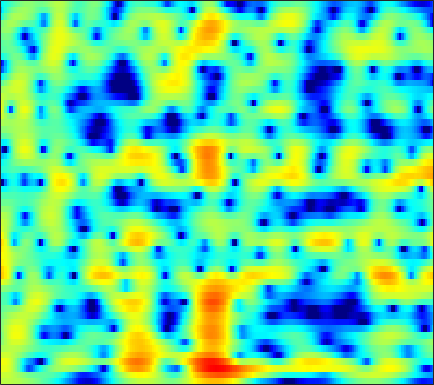

The file beside this chart, header and first rows:
2.2686, 2.279, 2.27, 2.2308, 2.1822, 2.0939, 1.9779, 1.8757, 1.7188, 1.5391, 1.335, 1.1658, 0.92144, 0.6576, 0.44604, 0.13921, -0.19235, -0.45686, -0.8374, -1.2465, -1.6915, -2.0504, -2.5695, -3.1374
2.793, 2.8, 2.74, 2.603, 2.451, 2.189, 1.864, 1.586, 1.18, 0.7525, 0.3256, 0.0198, -0.3499, -0.6555, -0.8391, -1.018, -1.129, -1.18, -1.225, -1.265, -1.321, -1.388, -1.526, -1.735
3.883, 3.957, 3.848, 3.5, 3.08, 2.294, 1.23, 0.2276, -1.414, -3.457, -5.968, -8.149, -11.04, -12.24, -11.37, -9.333, -7.404, -6.173, -4.766, -3.553, -2.484, -1.759, -0.8954, -0.1602
4.238, 4.302, 4.173, 3.798, 3.35, 2.523, 1.422, 0.4162, -1.163, -2.965, -4.878, -6.25, -7.781, -8.917, -9.681, -11.01, -13.3, -16.42, -26.5, -19.28, -11.63, -8.247, -5.046, -2.709
2.782, 2.878, 2.897, 2.787, 2.619, 2.284, 1.833, 1.43, 0.824, 0.1604, -0.5329, -1.056, -1.744, -2.41, -2.893, -3.489, -3.992, -4.275, -4.473, -4.395, -4.03, -3.601, -2.898, -2.132
1.263, 1.562, 1.885, 2.109, 2.208, 2.249, 2.185, 2.075, 1.848, 1.542, 1.172, 0.8621, 0.4114, -0.06885, -0.4372, -0.9196, -1.369, -1.674, -2.028, -2.301, -2.492, -2.582, -2.631, -2.609
-0.01062, 0.7593, 1.629, 2.31, 2.7, 3.065, 3.263, 3.303, 3.22, 2.986, 2.61, 2.24, 1.637, 0.9149, 0.3064, -0.5769, -1.509, -2.208, -3.098, -3.877, -4.503, -4.857, -5.195, -5.429
-0.7722, 0.4841, 1.823, 2.837, 3.419, 3.975, 4.298, 4.395, 4.335, 4.059, 3.563, 3.038, 2.123, 0.9421, -0.146, -1.926, -4.161, -6.201, -9.476, -13.01, -14.49, -13.49, -11.61, -10.36
-0.03246, 0.8504, 1.872, 2.705, 3.207, 3.707, 4.012, 4.113, 4.077, 3.841, 3.394, 2.911, 2.066, 0.9698, -0.03225, -1.626, -3.532, -5.144, -7.394, -9.262, -10.09, -9.997, -9.477, -9.004
-0.03562, 0.5572, 1.272, 1.886, 2.278, 2.692, 2.978, 3.108, 3.165, 3.085, 2.866, 2.607, 2.128, 1.505, 0.9566, 0.1353, -0.7694, -1.478, -2.417, -3.293, -4.075, -4.589, -5.21, -5.758
-0.697, -0.1912, 0.4077, 0.9154, 1.237, 1.598, 1.901, 2.095, 2.303, 2.454, 2.532, 2.538, 2.453, 2.251, 2.022, 1.617, 1.09, 0.6247, -0.09789, -0.9338, -1.873, -2.631, -3.729, -4.877
-1.437, -1.001, -0.6213, -0.4311, -0.3689, -0.3115, -0.1643, 0.06251, 0.5367, 1.148, 1.801, 2.259, 2.768, 3.115, 3.243, 3.229, 3.008, 2.707, 2.109, 1.266, 0.1563, -0.8716, -2.575, -4.763
-2.122, -1.89, -2.094, -2.943, -4.071, -6.312, -9.12, -9.833, -7.036, -3.558, -0.9035, 0.5892, 2.076, 3.117, 3.65, 4.072, 4.2, 4.112, 3.779, 3.193, 2.349, 1.54, 0.2267, -1.383
-1.938, -1.851, -2.14, -2.888, -3.752, -5.223, -6.527, -6.707, -5.522, -3.559, -1.628, -0.3891, 0.9362, 1.908, 2.444, 2.932, 3.175, 3.2, 3.06, 2.743, 2.269, 1.827, 1.161, 0.4325
0.3338, 0.3059, 0.09821, -0.2617, -0.5995, -1.028, -1.313, -1.403, -1.292, -0.9255, -0.4214, 0.01117, 0.606, 1.12, 1.417, 1.677, 1.771, 1.741, 1.568, 1.264, 0.8928, 0.5795, 0.1451, -0.2624
3.834, 3.536, 2.961, 2.192, 1.516, 0.5357, -0.4445, -1.063, -1.537, -1.506, -1.031, -0.5372, 0.1289, 0.685, 0.9694, 1.118, 0.9968, 0.7499, 0.2216, -0.4767, -1.227, -1.744, -2.246, -2.487
7.035, 6.474, 5.45, 4.051, 2.698, 0.2978, -3.133, -6.886, -14.13, -10.46, -5.157, -2.731, -0.6986, 0.4626, 0.9185, 1.056, 0.6777, 0.02798, -1.351, -3.431, -6.509, -9.465, -12.32, -9.999
6.761, 6.216, 5.272, 4.071, 2.983, 1.317, -0.4934, -1.812, -3.025, -3.088, -2.358, -1.675, -0.857, -0.3448, -0.2035, -0.3156, -0.8029, -1.46, -2.684, -4.328, -6.323, -7.794, -8.918, -8.287
5.459, 5.053, 4.4, 3.637, 3.023, 2.18, 1.356, 0.8154, 0.2293, -0.1894, -0.4259, -0.5511, -0.7034, -0.8678, -1.046, -1.386, -1.832, -2.214, -2.806, -3.425, -4.008, -4.351, -4.648, -4.796
5.071, 4.703, 4.112, 3.443, 2.921, 2.233, 1.601, 1.2, 0.7414, 0.3327, -0.01238, -0.2544, -0.6183, -1.028, -1.363, -1.861, -2.363, -2.696, -3.081, -3.344, -3.474, -3.497, -3.451, -3.435
5.707, 5.15, 4.207, 3.113, 2.255, 1.207, 0.4596, 0.1279, -0.01933, 0.01827, 0.01387, -0.059, -0.3317, -0.8805, -1.47, -2.465, -3.662, -4.551, -5.284, -5.201, -4.394, -3.622, -2.676, -1.915
6.514, 5.585, 3.858, 1.438, -0.9767, -5.132, -8.598, -7.387, -4.125, -1.787, -0.4457, 0.05526, 0.224, -0.1913, -0.9332, -2.574, -5.428, -8.997, -20.01, -14.3, -6.733, -3.732, -1.231, 0.3262
4.841, 3.989, 2.457, 0.4314, -1.383, -3.941, -5.524, -5.463, -4.192, -2.914, -1.924, -1.44, -1.121, -1.09, -1.263, -1.728, -2.297, -2.724, -2.954, -2.534, -1.553, -0.697, 0.4087, 1.245
3.355, 2.859, 2.006, 0.9802, 0.1521, -0.9142, -1.874, -2.454, -3.043, -3.408, -3.608, -3.578, -3.358, -2.974, -2.593, -2.067, -1.533, -1.14, -0.6053, -0.04765, 0.5184, 0.91, 1.356, 1.686
2.828, 2.552, 2.005, 1.269, 0.5919, -0.4854, -1.762, -2.861, -4.626, -6.607, -8.64, -9.52, -8.862, -6.875, -5.255, -3.341, -1.815, -0.8604, 0.1999, 1.03, 1.661, 2.029, 2.345, 2.483
1.99, 1.898, 1.585, 1.051, 0.4938, -0.485, -1.772, -2.997, -5.106, -7.965, -11.93, -14.67, -12.72, -8.499, -6.026, -3.537, -1.659, -0.5434, 0.6417, 1.542, 2.199, 2.554, 2.843, 2.903
0.4329, 0.5111, 0.4379, 0.1712, -0.1426, -0.6908, -1.406, -2.009, -2.869, -3.725, -4.323, -4.528, -4.305, -3.622, -2.915, -1.888, -0.8724, -0.162, 0.6577, 1.357, 1.917, 2.222, 2.491, 2.586
-0.9474, -0.8365, -0.7993, -0.8684, -0.9786, -1.201, -1.467, -1.695, -1.996, -2.249, -2.393, -2.414, -2.311, -2.038, -1.756, -1.271, -0.7327, -0.3121, 0.2644, 0.8162, 1.316, 1.645, 1.993, 2.229
-2.113, -2.125, -2.103, -2.045, -2.012, -2.028, -2.089, -2.187, -2.334, -2.465, -2.579, -2.591, -2.556, -2.425, -2.282, -2.015, -1.666, -1.365, -0.8383, -0.2292, 0.4414, 0.9758, 1.648, 2.214
-4.988, -5.133, -4.749, -4.096, -3.648, -3.259, -3.18, -3.307, -3.678, -4.131, -4.531, -4.659, -4.609, -4.441, -4.286, -4.253, -4.308, -4.317, -4.054, -3.17, -1.717, -0.5062, 1.06, 2.369
-21.99, -18.7, -10.22, -6.67, -5.222, -4.255, -4.246, -4.76, -6.332, -8.912, -11.94, -12.76, -10.49, -8.141, -7.172, -6.958, -8.278, -10.7, -18.59, -14.33, -6.42, -2.905, 0.2696, 2.538
-6.063, -6.167, -5.475, -4.477, -3.878, -3.503, -3.677, -4.288, -5.669, -7.923, -10.24, -10.75, -9.011, -6.889, -5.846, -5.077, -4.993, -5.177, -5.136, -4.167, -2.232, -0.6805, 1.258, 2.747
-3.679, -3.494, -3.14, -2.696, -2.381, -2.102, -1.935, -2.011, -2.098, -2.384, -2.501, -2.534, -2.325, -1.999, -1.711, -1.395, -1.096, -0.8673, -0.4881, -0.002999, 0.6269, 1.14, 1.853, 2.409
-5.071, -4.416, -3.584, -2.761, -2.148, -1.362, -0.6506, -0.1979, 0.2421, 0.5862, 0.8084, 0.9162, 0.9928, 0.9878, 0.9627, 0.8427, 0.6986, 0.6029, 0.5165, 0.5806, 0.7337, 0.9443, 1.203, 1.461
-7.423, -7.102, -6.198, -4.669, -3.315, -1.527, -0.01798, 0.9492, 1.904, 2.611, 2.996, 3.145, 3.093, 2.806, 2.405, 1.689, 0.7295, -0.09794, -1.169, -1.883, -1.895, -1.486, -0.6777, 0.06897
-11.47, -17.39, -21.17, -9.723, -5.67, -2.126, 0.2669, 1.586, 2.885, 3.703, 4.165, 4.261, 4.092, 3.553, 2.866, 1.537, -0.4642, -2.59, -7.017, -16.09, -13.95, -7.969, -3.782, -1.478
-5.084, -5.536, -5.291, -3.995, -2.684, -0.9321, 0.5564, 1.473, 2.404, 3.021, 3.345, 3.381, 3.185, 2.677, 2.11, 1.038, -0.3497, -1.565, -3.272, -4.558, -4.633, -3.953, -2.727, -1.527
-1.481, -1.429, -1.186, -0.7479, -0.3233, 0.2904, 0.9153, 1.321, 1.776, 2.086, 2.203, 2.186, 1.99, 1.624, 1.252, 0.642, -0.028, -0.5452, -1.125, -1.553, -1.734, -1.729, -1.539, -1.315
0.2359, 0.3211, 0.4527, 0.6209, 0.7759, 1.013, 1.272, 1.452, 1.646, 1.748, 1.739, 1.65, 1.407, 1.047, 0.6961, 0.1948, -0.3346, -0.7039, -1.123, -1.393, -1.546, -1.573, -1.536, -1.489
1.644, 1.539, 1.368, 1.23, 1.188, 1.256, 1.426, 1.6, 1.808, 1.933, 1.932, 1.802, 1.459, 0.9174, 0.3748, -0.4456, -1.327, -1.92, -2.526, -2.743, -2.647, -2.418, -2.088, -1.769
3.218, 2.522, 1.433, 0.3869, -0.1221, -0.139, 0.5001, 1.202, 2.072, 2.697, 2.983, 2.933, 2.525, 1.677, 0.7403, -0.9919, -3.316, -5.391, -7.847, -7.844, -5.741, -4.145, -2.557, -1.487
4.212, 2.727, -0.1821, -5.124, -12.44, -11.22, -3.392, -0.4578, 1.999, 3.388, 4.035, 4.152, 3.823, 2.967, 1.97, 0.05517, -2.668, -5.318, -9.181, -8.835, -5.537, -3.511, -1.615, -0.5785
3.461, 2.5, 0.993, -0.5511, -1.358, -1.39, -0.3438, 0.6681, 1.837, 2.617, 2.989, 3.005, 2.691, 2.039, 1.358, 0.259, -0.9165, -1.722, -2.486, -2.783, -2.576, -2.22, -1.775, -1.479
2.514, 2.299, 2.029, 1.82, 1.748, 1.784, 1.977, 2.177, 2.379, 2.472, 2.369, 2.12, 1.583, 0.8075, 0.08674, -0.9704, -2.036, -2.763, -3.413, -3.674, -3.539, -3.292, -2.889, -2.533
1.019, 1.397, 1.843, 2.232, 2.486, 2.786, 3.011, 3.104, 3.132, 2.993, 2.637, 2.209, 1.389, 0.245, -0.8667, -2.704, -5.008, -6.926, -8.993, -8.836, -7.018, -5.559, -3.924, -2.805
-1.753, -0.7917, 0.2892, 1.203, 1.785, 2.432, 2.897, 3.123, 3.27, 3.184, 2.858, 2.453, 1.636, 0.4608, -0.7005, -2.776, -5.68, -8.693, -13.46, -12.38, -7.956, -5.492, -3.272, -1.807
-5.402, -4.319, -2.859, -1.466, -0.515, 0.5507, 1.381, 1.85, 2.228, 2.362, 2.264, 2.038, 1.55, 0.8607, 0.244, -0.7042, -1.671, -2.287, -2.805, -2.715, -2.13, -1.521, -0.6685, 0.04437
-11.98, -10.47, -7.509, -4.813, -3.173, -1.479, -0.2418, 0.4042, 0.955, 1.226, 1.254, 1.137, 0.8803, 0.5597, 0.3053, 0.03401, -0.1322, -0.1474, -0.02947, 0.2372, 0.6218, 0.9364, 1.346, 1.635
-15.65, -12.81, -8.368, -5.189, -3.464, -1.796, -0.6731, -0.1598, 0.1991, 0.2443, 0.02074, -0.2867, -0.7833, -1.244, -1.508, -1.544, -1.219, -0.7743, 0.003755, 0.8139, 1.591, 2.108, 2.636, 2.959
-4.383, -4.019, -3.182, -2.233, -1.582, -0.914, -0.5538, -0.4758, -0.6491, -1.194, -2.095, -3.01, -4.619, -6.641, -8.147, -8.76, -6.914, -4.924, -2.444, -0.4274, 1.152, 2.088, 3.008, 3.614
-1.954, -1.654, -1.299, -1.038, -0.9436, -0.9843, -1.283, -1.65, -2.385, -3.389, -4.686, -5.878, -7.95, -10.92, -13.97, -16.19, -11.49, -7.957, -4.409, -1.808, 0.1428, 1.273, 2.464, 3.298
-1.694, -1.268, -0.9546, -0.9132, -1.073, -1.559, -2.346, -3.17, -4.541, -6.051, -7.458, -8.293, -8.89, -8.959, -8.642, -7.787, -6.367, -5.11, -3.312, -1.611, -0.1162, 0.876, 1.979, 2.833
-0.9227, -0.5101, -0.2419, -0.3093, -0.5924, -1.327, -2.527, -3.858, -6.279, -9.845, -15.11, -18.33, -14.49, -10.44, -8.377, -6.34, -4.74, -3.684, -2.457, -1.282, -0.1636, 0.6307, 1.608, 2.487
0.156, 0.4961, 0.7864, 0.8229, 0.6531, 0.1172, -0.8341, -1.841, -3.632, -5.898, -8.212, -9.153, -8.41, -6.729, -5.557, -4.378, -3.641, -3.279, -2.905, -2.473, -1.727, -0.9723, 0.2545, 1.495
-0.5623, 0.04811, 0.7528, 1.254, 1.463, 1.505, 1.278, 0.9877, 0.4153, -0.2425, -0.838, -1.182, -1.476, -1.66, -1.807, -2.246, -3.115, -4.209, -6.357, -9.255, -9.783, -7.1, -3.379, -0.6358
-4.453, -2.867, -1.245, -0.06789, 0.5778, 1.176, 1.53, 1.645, 1.667, 1.558, 1.363, 1.18, 0.8493, 0.4105, -0.05266, -0.9, -2.107, -3.358, -5.579, -8.068, -8.469, -6.622, -3.54, -1.074
-6.872, -5.1, -3.316, -2.006, -1.247, -0.462, 0.1311, 0.4529, 0.786, 1, 1.087, 1.072, 0.946, 0.6843, 0.3914, -0.08907, -0.6672, -1.097, -1.629, -1.911, -1.794, -1.397, -0.6158, 0.256
-5.362, -4.715, -3.924, -3.251, -2.808, -2.235, -1.674, -1.214, -0.634, -0.117, 0.2782, 0.4621, 0.5692, 0.5051, 0.3769, 0.117, -0.1837, -0.3768, -0.5201, -0.4731, -0.224, 0.08885, 0.5973, 1.137
